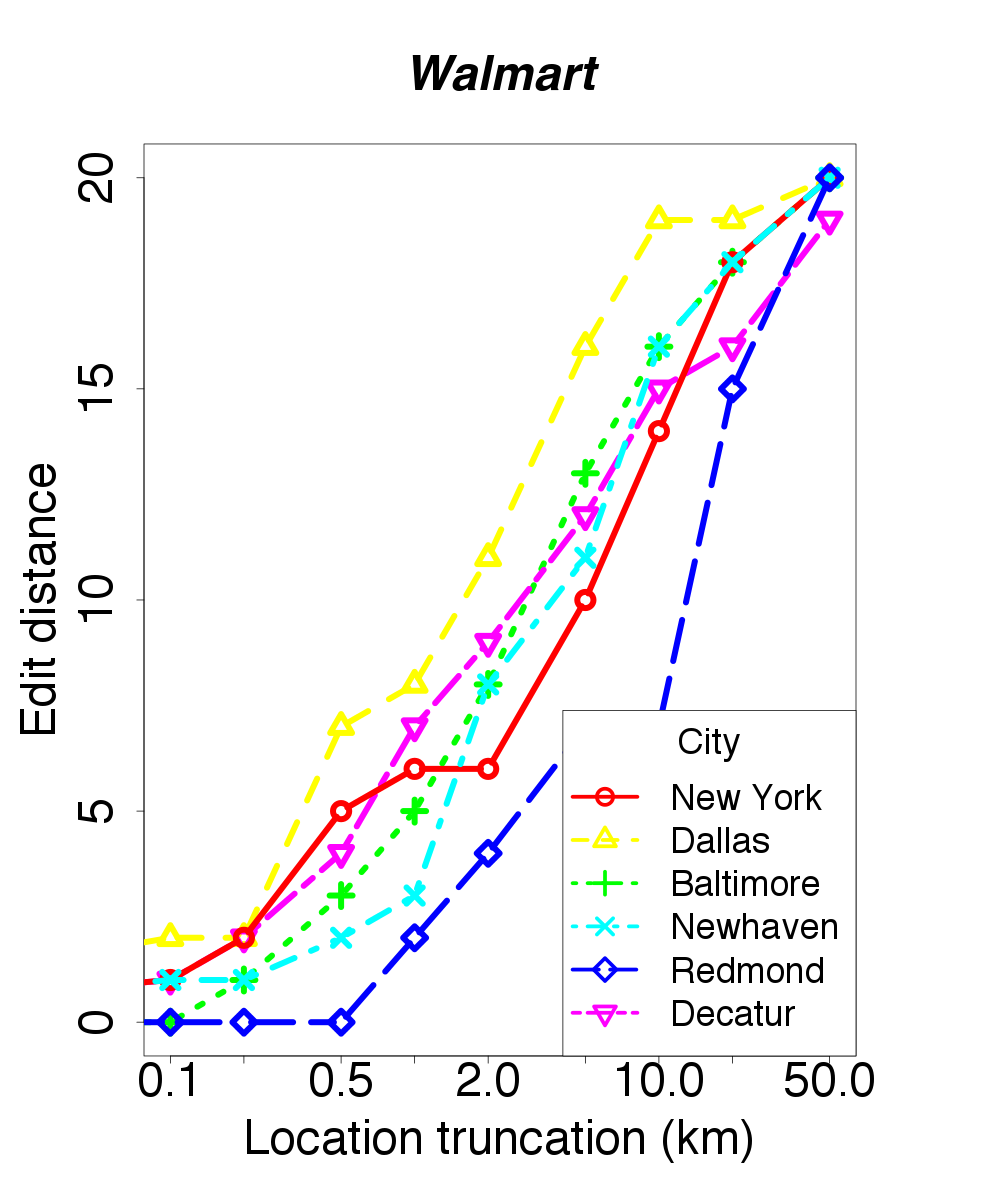

Source data for this figure (header and first rows):
location, skew, distortion
baltimore, 0.001, 0
baltimore, 0.1, 0
baltimore, 0.2, 1
baltimore, 0.5, 3
baltimore, 1.0, 5
baltimore, 2.0, 8
baltimore, 5.0, 13
baltimore, 10.0, 16
baltimore, 20.0, 18
baltimore, 50.0, 20
dallas, 0.001, 0
dallas, 0.1, 2
dallas, 0.2, 2
dallas, 0.5, 7
dallas, 1.0, 8
dallas, 2.0, 11
dallas, 5.0, 16
dallas, 10.0, 19
dallas, 20.0, 19
dallas, 50.0, 20
decatur, 0.001, 0
decatur, 0.1, 1
decatur, 0.2, 2
decatur, 0.5, 4
decatur, 1.0, 7
decatur, 2.0, 9
decatur, 5.0, 12
decatur, 10.0, 15
decatur, 20.0, 16
decatur, 50.0, 19
new_york, 0.001, 0
new_york, 0.1, 1
new_york, 0.2, 2
new_york, 0.5, 5
new_york, 1.0, 6
new_york, 2.0, 6
new_york, 5.0, 10
new_york, 10.0, 14
new_york, 20.0, 18
new_york, 50.0, 20
newhaven, 0.001, 0
newhaven, 0.1, 1
newhaven, 0.2, 1
newhaven, 0.5, 2
newhaven, 1.0, 3
newhaven, 2.0, 8
newhaven, 5.0, 11
newhaven, 10.0, 16
newhaven, 20.0, 18
newhaven, 50.0, 20
redmond, 0.001, 0
redmond, 0.1, 0
redmond, 0.2, 0
redmond, 0.5, 0
redmond, 1.0, 2
redmond, 2.0, 4
redmond, 5.0, 7
redmond, 10.0, 7
redmond, 20.0, 15
redmond, 50.0, 20
